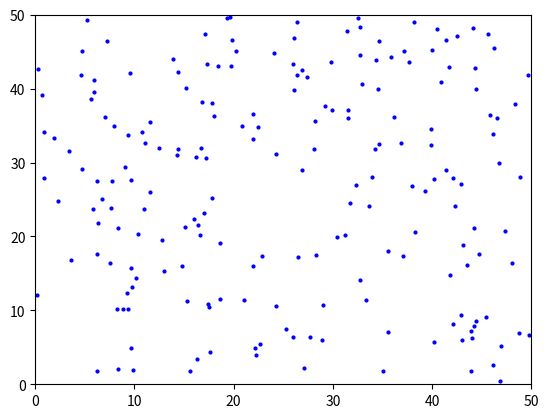

This chart was generated by the following Python code: (Note: this script raises an exception after producing the figure.)
import numpy as np
import matplotlib.pyplot as plt
import matplotlib.animation as animation

# Function to generate synthetic ocean current data
def generate_synthetic_ocean_current_data(num_frames, nx, ny):
    data = []
    for t in range(num_frames):
        u = np.sin(2 * np.pi * (np.linspace(0, 1, nx)[:, None] + t / num_frames)) * 2
        v = np.cos(2 * np.pi * (np.linspace(0, 1, ny)[None, :] + t / num_frames)) * 2
        data.append((u, v))
    return data

# Parameters
num_frames = 60
nx, ny = 50, 50  # Grid size
num_particles = 200

# Generate synthetic ocean current data
ocean_current_data = generate_synthetic_ocean_current_data(num_frames, nx, ny)

# Initialize particle positions
particle_positions = np.random.rand(num_particles, 2)
particle_positions[:, 0] *= nx
particle_positions[:, 1] *= ny

# Create figure and axis for plotting
fig, ax = plt.subplots()
ax.set_xlim(0, nx)
ax.set_ylim(0, ny)
particles, = ax.plot(particle_positions[:, 0], particle_positions[:, 1], 'bo', markersize=2)

# Function to update particle positions for animation
def update_particles(frame):
    u, v = ocean_current_data[frame]
    for i in range(num_particles):
        x = int(particle_positions[i, 0]) % nx
        y = int(particle_positions[i, 1]) % ny
        particle_positions[i, 0] += u[x, y] * 0.1
        particle_positions[i, 1] += v[x, y] * 0.1
        particle_positions[i, 0] %= nx
        particle_positions[i, 1] %= ny
    particles.set_data(particle_positions[:, 0], particle_positions[:, 1])
    return particles,

# Create animation
ani = animation.FuncAnimation(fig, update_particles, frames=num_frames, interval=100, blit=True)

# Show animation
plt.show()
